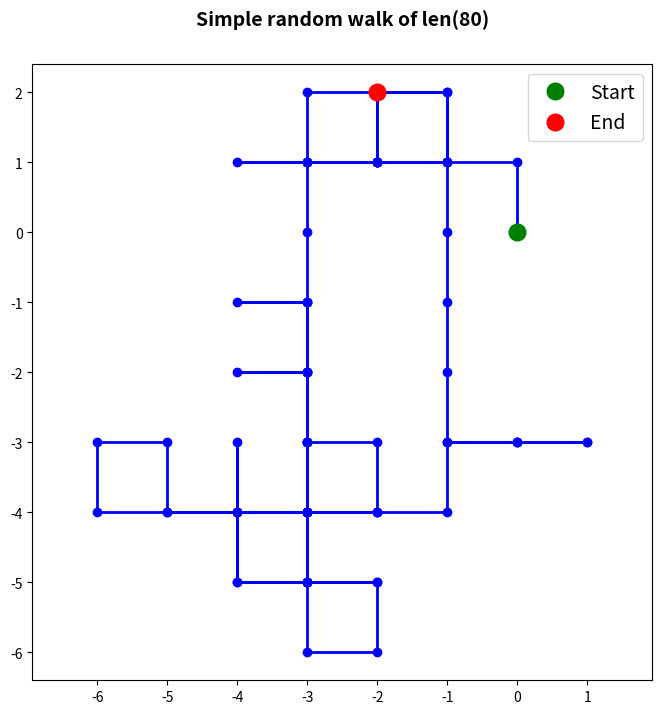
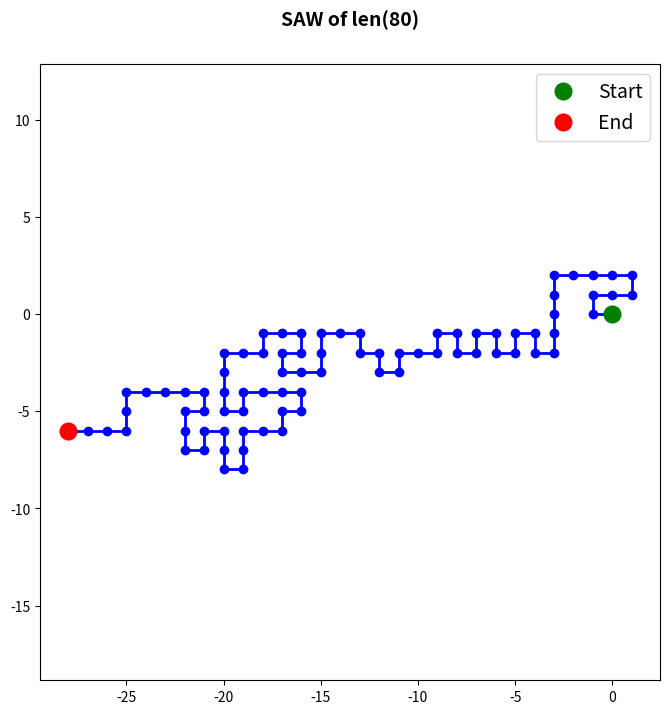
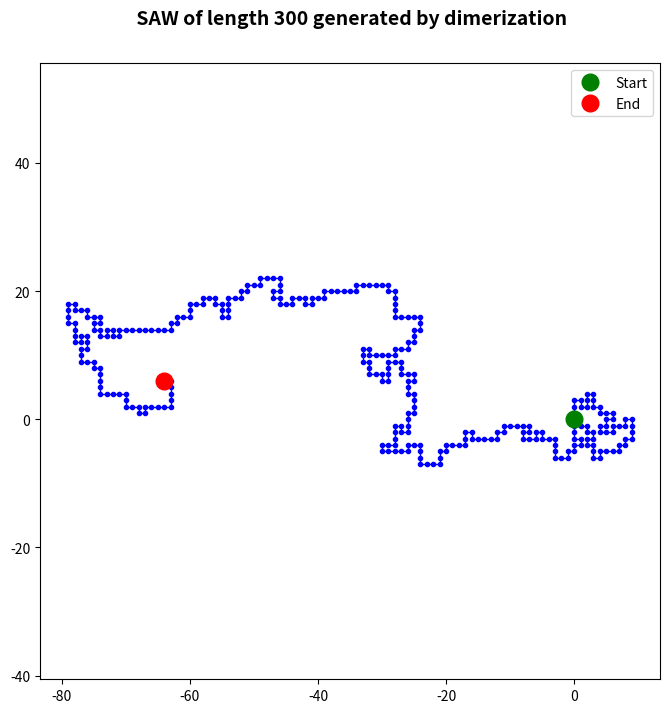

Recreate these plots in Python, in order.
import numpy as np
import matplotlib.pyplot as plt

def simple_random(n):
    """
    Generates simple random walk of len(n)
    Args:
        n(int): length of the walk
    Output:
        (x,y)(ndarray, ndarray): Random list of length n
    """

    x = [0]
    y = [0]
    directions = [(1, 0), (0, 1), (-1, 0), (0, -1)] # vectorised directions
    
    for _ in range(n):
        dx, dy = directions[np.random.randint(0,4)] # directions of the next step
        x.append(x[-1] + dx)
        y.append(y[-1]+ dy)
    return x, y

def sr_plot(n):
    """
    Generates plot of simple random walk of len(n)
    Args:
        n(int): length of the walk
    Output:
        Plot of random walk 
    """
    x, y = simple_random(n)
    plt.figure(figsize=(8,8))
    plt.plot(x, y, 'bo-', linewidth= 2)
    plt.plot(0, 0, 'go', ms=12, label= 'Start')
    plt.plot(x[-1], y[-1], 'ro', ms=12, label= 'End')
    plt.axis('equal')
    plt.legend(fontsize=14)
    plt.title(f'Simple random walk of len({str(n)})', fontsize=14, fontweight='bold', y = 1.05)
    plt.show()

def saw_miopic(n):
    """
    Generates SAW of len(n)
    Args:
        n(int): length of the walk
    Output:
        (x,y, stuck, steps)(list, list, bool, int): 
        Random list of length n
        could not terminate flag
        number of steps in final walk
    """

    x = [0]
    y = [0]
    stuck = 0
    positions = set([(0, 0)]) # all alredy visited
    directions = [(1, 0), (0, 1), (-1, 0), (0, -1)] # vectorised directions
    
    for i in range(n):
        feasible = [] # avalible directions
        for dx, dy in directions:
            if (x[-1]+dx, y[-1]+dy) not in positions: # checks if not visited
                feasible.append((dx, dy))

        if feasible: # if not visited avalible
            dx, dy = feasible[np.random.randint(0,len(feasible))] # directions of the next step
            positions.add((x[-1] + dx, y[-1] + dy))
            x.append(x[-1] + dx)
            y.append(y[-1]+ dy)
        else:
            stuck = True
            steps = i+1
            break

        steps = n+1

    return x, y, stuck, steps

def miopic_plot(n):
    """
    Generates plot of miopic SAW of len(n)
    Args:
        n(int): length of the walk
    Output:
        Plot of SAW 
    """
    x, y, stuck, steps = saw_miopic(n)
    plt.figure(figsize=(8,8))
    plt.plot(x, y, 'bo-', linewidth= 2)
    plt.plot(0, 0, 'go', ms=12, label= 'Start')
    plt.plot(x[-1], y[-1], 'ro', ms=12, label= 'End')
    plt.axis('equal')
    plt.legend(fontsize=14)
    if stuck:
        plt.title(f'SAW stuck at step {str(steps)}', fontsize=14, fontweight='bold', y = 1.05)
    else:
        plt.title(f'SAW of len({str(n)})', fontsize=14, fontweight='bold', y = 1.05)
    plt.show()

def small_saw(n): 
    """
    Generates a SAW of length n by rejection sampling, with early stopping (checks at each step if walk is 
    non-intersecting. If it intersects itself, stops prematurely)
    Will be used for n<=10, hence the name small_saw
    
    Args:
        n (int): the length of the walk
    Returns:
        (x, y) (list, list): SAW of length n
    """
    deltas = [(1,0), (0,1), (-1,0), (0,-1)]
    not_saw = 1
    while not_saw:
        x, y = [0], [0]
        positions = set([(0,0)])
        abort = 0
        i = 0
        while i < n and not(abort):
            dx, dy = deltas[np.random.randint(0,4)]
            if (x[-1] + dx, y[-1] + dy) in positions:
                abort = 1
                break
            else:
                x.append(x[-1] + dx)
                y.append(y[-1] + dy)
                positions.add((x[-1] + dx, y[-1] + dy))
                i = i+1
        if not(abort):
            not_saw = 0
    return x, y

def is_saw(x, y, n):
    """
    Checks if walk of length n is self-avoiding
    
    Args:
        (x,y) (list, list): walk of length n
        n (int): length of the walk
    Returns:
        True if the walk is self-avoiding
    """    
    return n+1 == len(set(zip(x,y)))  #creating a set removes duplicates, so it suffices to check the size of the set

def dimer(n):
    """
    Generates a SAW of length n by dimerization
    
    Args:
        n (int): the length of the walk
    Returns:
        (x, y) (list, list): SAW of length n
    """
    if n <= 3:
        x, y, _, _ = saw_miopic(n) #base case uses the myopic algorithm
        return x, y
    else:
        not_saw = 1
        while not_saw:
            (x_1, y_1) = dimer(n//2)  #recursive call
            (x_2, y_2) = dimer(n-n//2)  #recursive call
            x_2 = [x + x_1[-1] for x in x_2]  #translates the second walk to the end of the first one
            y_2 = [y + y_1[-1] for y in y_2]  #translates the second walk to the end of the first one
            x_concat, y_concat = x_1 + x_2[1:], y_1 + y_2[1:]  #performs concatenation
            if is_saw(x_concat, y_concat, n):   #if walk obtained is SAW, stop
                not_saw = 0
        return x_concat, y_concat

def dimmer_plot(n):
    """
    Plots the output of the dimerization method
    
    Args:
        n (int): the length of the walk
    Returns:
        Plot of the output of the dimerization algorithm
    """    
    x, y = dimer(n)
    plt.figure(figsize = (8, 8))
    plt.plot(x, y, 'b.-', linewidth = 1)
    plt.plot(0, 0, 'go', ms = 12, label = 'Start')
    plt.plot(x[-1], y[-1], 'ro', ms = 12, label = 'End')
    plt.axis('equal')
    plt.legend()
    plt.title(f' SAW of length {str(n)} generated by dimerization', 
              fontsize=14, fontweight='bold', y = 1.05)
    plt.show()

sr_plot(80)
miopic_plot(80)
dimmer_plot(300)

# TODO: Stuff all SAW's in matplotlib animations